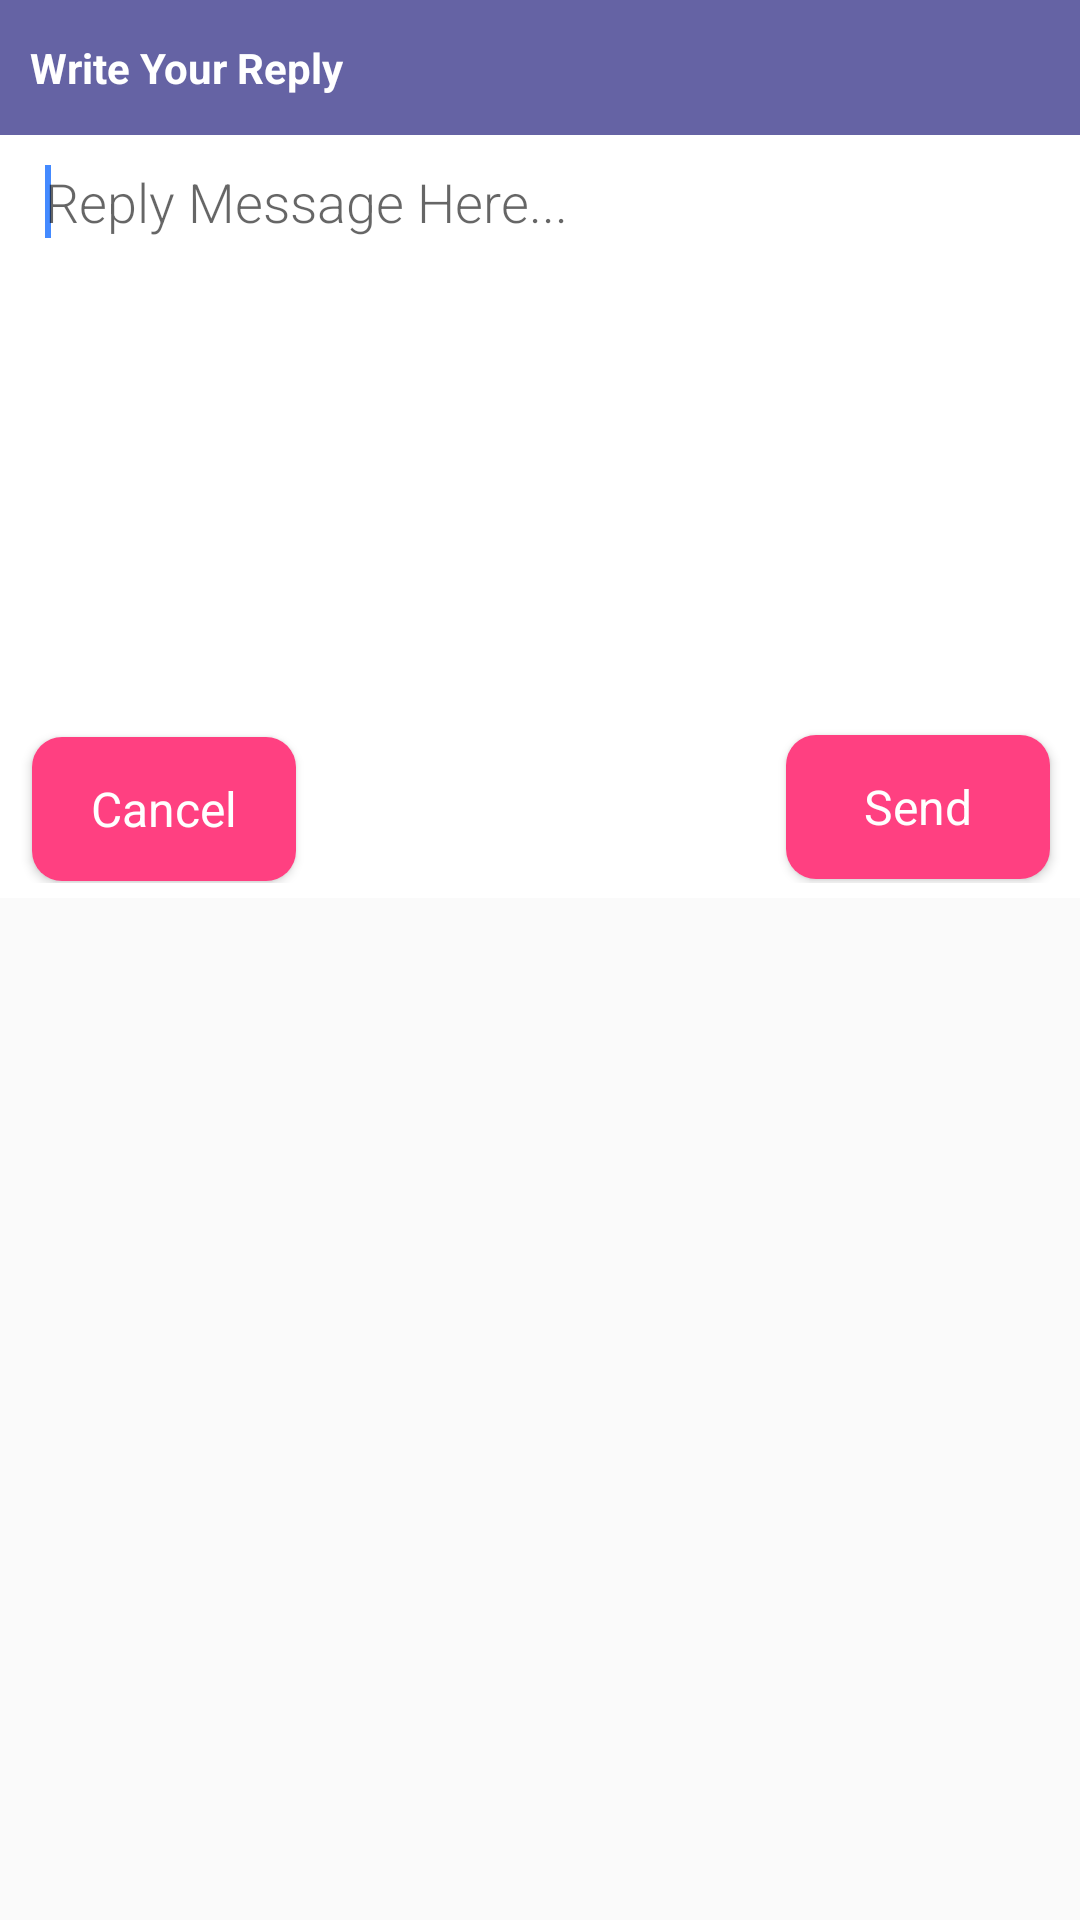

Layout XML and referenced resources for this Android screen:
<!-- AndroidManifest.xml: application theme AppTheme -->
<!-- res/layout/reply_popup.xml -->
<?xml version="1.0" encoding="utf-8"?>
<RelativeLayout xmlns:android="http://schemas.android.com/apk/res/android"
    android:layout_width="match_parent"
    android:layout_height="wrap_content"
    android:layout_gravity="center" >

    <RelativeLayout
        android:layout_width="wrap_content"
        android:layout_height="wrap_content"
        android:background="@android:color/white"
        android:paddingBottom="5dp" >

        <TextView
            android:id="@+id/txt"
            android:layout_width="wrap_content"
            android:layout_height="45dp"
            android:layout_alignParentEnd="true"
            android:layout_alignParentLeft="true"
            android:layout_alignParentRight="true"
            android:layout_alignParentStart="true"
            android:background="@color/colorPrimary"
            android:focusable="false"
            android:gravity="center_vertical"
            android:padding="10dp"
            android:text="@string/wyr"
            android:textAppearance="@android:style/TextAppearance.Small"
            android:textColor="@color/white"
            android:textSize="14sp"
            android:textStyle="bold" />

        <EditText
            android:id="@+id/cmttxt_reply"
            android:layout_width="wrap_content"
            android:layout_height="180dp"
            android:layout_alignEnd="@+id/txt"
            android:layout_alignLeft="@+id/txt"
            android:layout_alignRight="@+id/txt"
            android:layout_alignStart="@+id/txt"
            android:inputType="textMultiLine|textAutoCorrect|textCapSentences"
            android:layout_below="@+id/txt"
            android:layout_margin="10dp"
            android:hint="Reply Message Here..."
            android:fontFamily="sans-serif-light"
            android:background="@drawable/cmts_bg"
            android:textColor="@color/black"            
            android:gravity="top"                 
            android:paddingLeft="5dp" />

        <requestFocus />

        <Button
            android:id="@+id/bn_dg_cancel"
            android:layout_width="wrap_content"
            android:layout_height="wrap_content"
            android:layout_alignLeft="@+id/cmttxt_reply"
            android:layout_alignStart="@+id/cmttxt_reply"
            android:layout_below="@+id/cmttxt_reply"
            android:layout_margin="0.5dp"
            android:background="@drawable/template_bt_red_bg"
            android:gravity="center"
            android:padding="10dp"
            android:singleLine="true"
            android:text="@string/cancel_btn"
            android:textAppearance="@android:style/TextAppearance.Small"
            android:textColor="@android:color/white"
            android:textSize="16sp" />

        <Button
            android:id="@+id/tvCommentSubmit"
            android:layout_width="wrap_content"
            android:layout_height="wrap_content"
            android:layout_alignEnd="@+id/cmttxt_reply"
            android:layout_alignRight="@+id/cmttxt_reply"
            android:layout_below="@+id/cmttxt_reply"
            android:background="@drawable/template_bt_red_bg"
            android:gravity="center"
            android:padding="10dp"
            android:singleLine="true"
            android:text="@string/send"
            android:textAppearance="@android:style/TextAppearance.Small"
            android:textColor="@android:color/white"
            android:textSize="16sp" />
    </RelativeLayout>

</RelativeLayout>
<!-- resources referenced by this layout -->
<resources>
  <color name="black">#000000</color>
  <color name="colorPrimary">#ff6563a4</color>
  <color name="white">#ffffff</color>
  <!-- drawable template_bt_red_bg (drawable) -->
  <?xml version="1.0" encoding="utf-8"?>
  <shape xmlns:android="http://schemas.android.com/apk/res/android" >
  
      <solid android:color="@color/accent" />
  
      <corners android:radius="10dp" />
  
      <padding
          android:bottom="5dp"
          android:left="10dp"
          android:right="10dp"
          android:top="5dp" />
  
  </shape>
  <string name="cancel_btn">Cancel</string>
  <string name="send">Send</string>
  <string name="wyr">Write Your Reply</string>
  <style name="AppTheme" parent="AppTheme.Base" />
  <color name="accent">#FF4081</color>
  <style name="AppTheme.Base" parent="Theme.AppCompat.Light.NoActionBar">
          <item name="colorPrimary">@color/colorPrimary</item>
          <item name="colorPrimaryDark">@color/colorPrimaryDark</item>
          <item name="colorAccent">@color/colorAccent</item>
          <item name="android:textColor">@color/textGray</item>
          <item name="android:textColorSecondary">@color/colorPrimary</item>
          <item name="windowActionBar">false</item>
          <item name="windowActionBarOverlay">true</item>
          <item name="drawerArrowStyle">@style/DrawerArrowStyle</item>
          <item name="searchViewStyle">@style/SearchViewStyle</item>
      </style>
  <color name="colorPrimaryDark">#54598B</color>
  <color name="colorAccent">#448AFF</color>
  <color name="textGray">#BEBEBE</color>
  <style name="DrawerArrowStyle" parent="@style/Widget.AppCompat.DrawerArrowToggle">
          <item name="spinBars">true</item>
          <item name="color">@color/white</item>
          <item name="android:color">@color/white</item>
      </style>
  <style name="SearchViewStyle" parent="Widget.AppCompat.SearchView">
          <item name="queryBackground">@drawable/abc_textfield_search_material</item>
          <item name="submitBackground">@drawable/abc_textfield_search_material</item>
          <item name="closeIcon">@drawable/ic_action_cancel</item>
          <item name="searchIcon">@drawable/ic_action_search</item>
          <item name="searchHintIcon">@drawable/ic_action_search</item>
      </style>
</resources>
